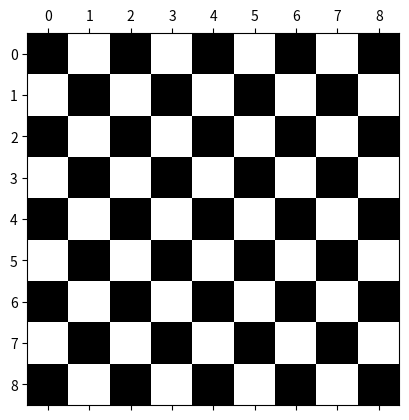

Source code (Python):
import numpy as np
import matplotlib.pyplot as plt

checkerBoard = np.zeros((9,9)) # Generate a 2 dimensional array of 0's 
checkerBoard[::2, 1::2] = 1
checkerBoard[1::2, ::2] = 1
plt.matshow(checkerBoard, cmap='gray')
plt.show()